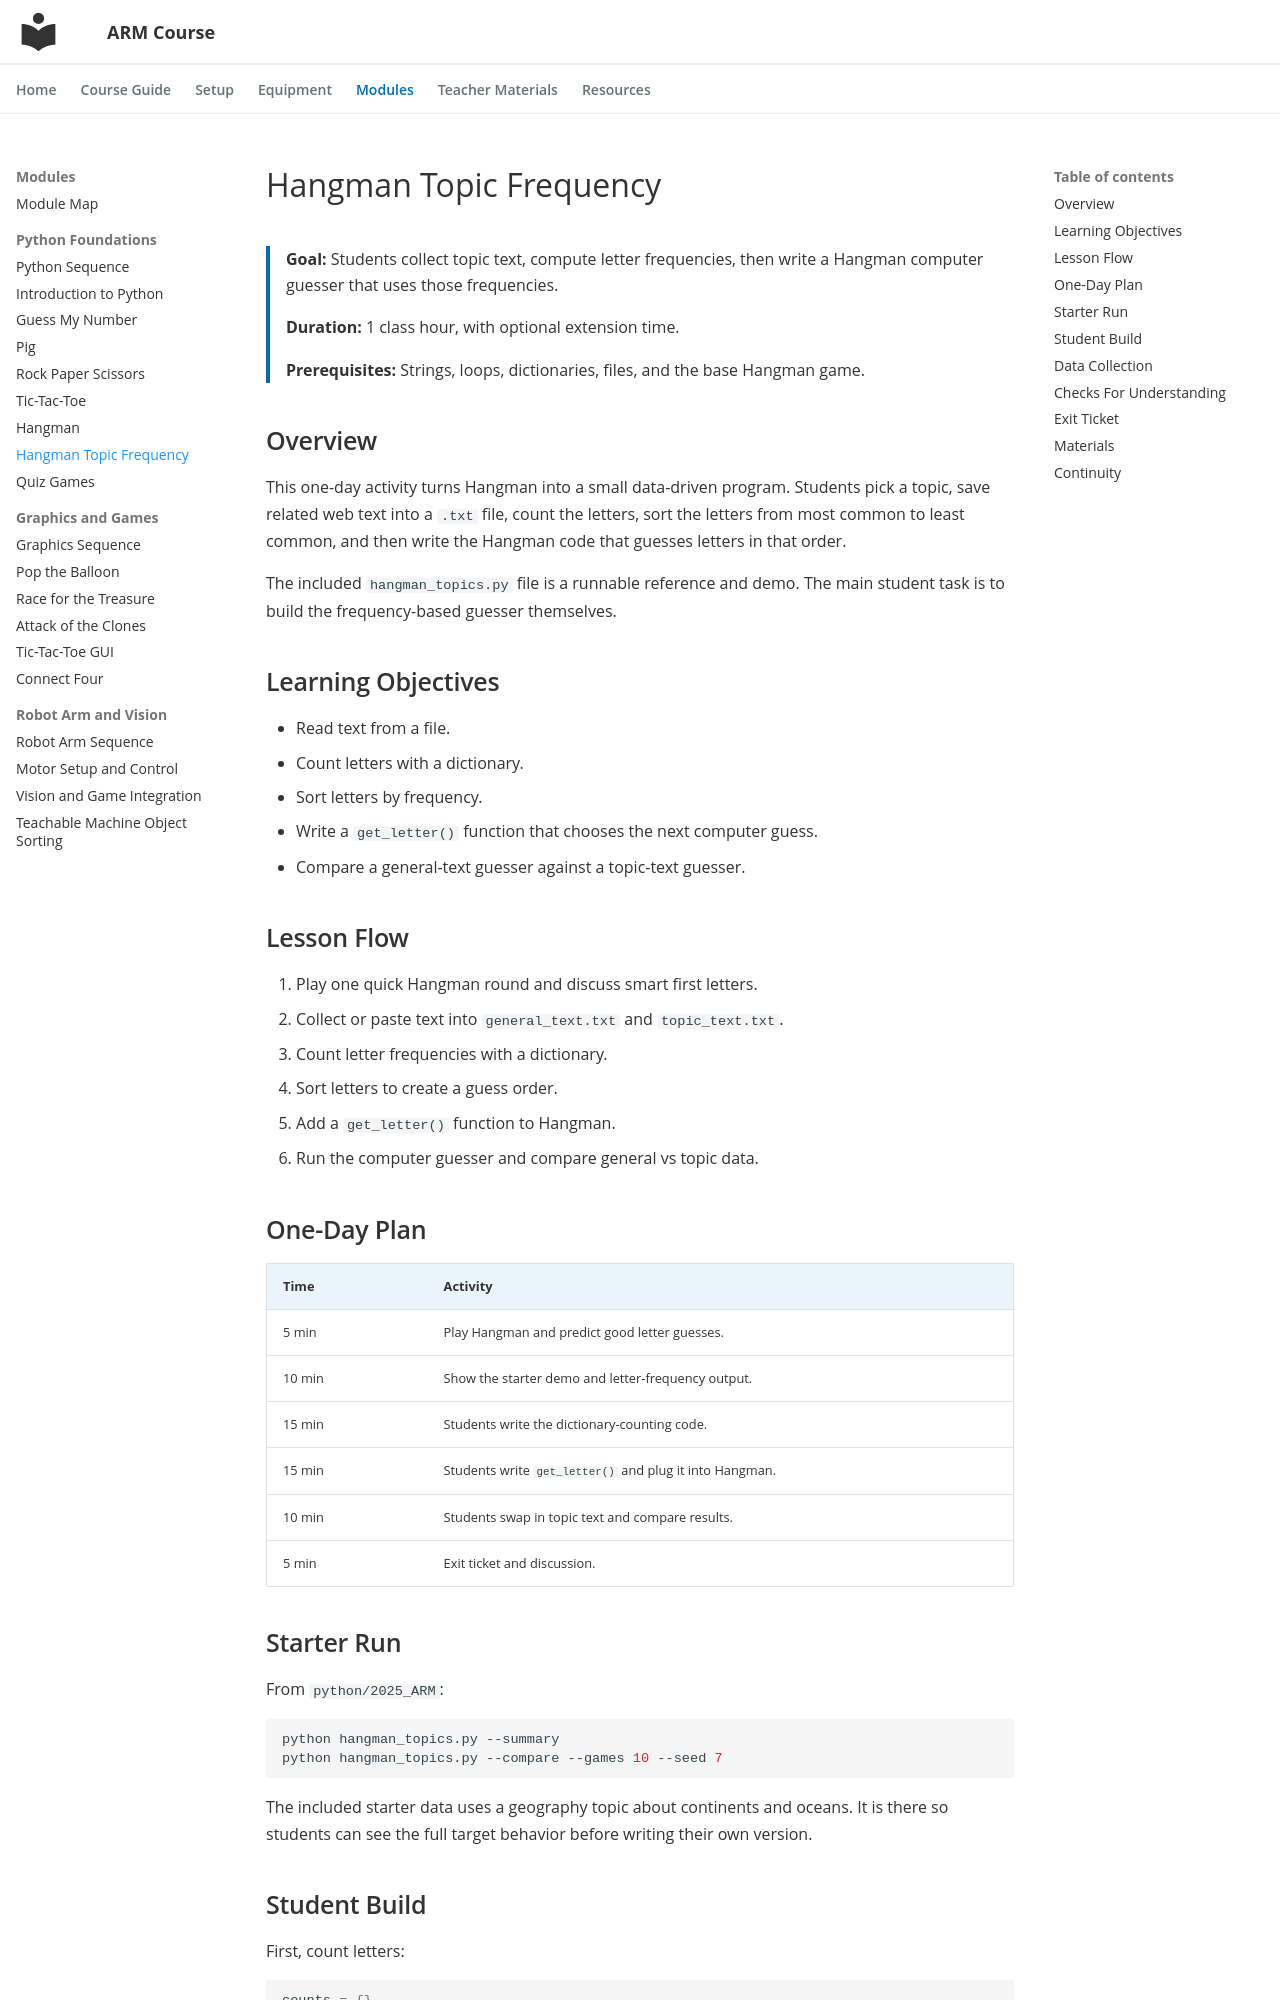

repository: ripl/hs-robotic-manipulation-course · page: modules/python/hangman-topic-frequency/index.html · generator: mkdocs

# Hangman Topic Frequency

<div class="module-summary" markdown>
**Goal:** Students collect topic text, compute letter frequencies, then write a
Hangman computer guesser that uses those frequencies.

**Duration:** 1 class hour, with optional extension time.

**Prerequisites:** Strings, loops, dictionaries, files, and the base Hangman game.
</div>

## Overview

This one-day activity turns Hangman into a small data-driven program. Students
pick a topic, save related web text into a `.txt` file, count the letters, sort
the letters from most common to least common, and then write the Hangman code
that guesses letters in that order.

The included `hangman_topics.py` file is a runnable reference and demo. The main
student task is to build the frequency-based guesser themselves.

## Learning Objectives

- Read text from a file.
- Count letters with a dictionary.
- Sort letters by frequency.
- Write a `get_letter()` function that chooses the next computer guess.
- Compare a general-text guesser against a topic-text guesser.

## Lesson Flow

1. Play one quick Hangman round and discuss smart first letters.
2. Collect or paste text into `general_text.txt` and `topic_text.txt`.
3. Count letter frequencies with a dictionary.
4. Sort letters to create a guess order.
5. Add a `get_letter()` function to Hangman.
6. Run the computer guesser and compare general vs topic data.

## One-Day Plan

| Time | Activity |
| --- | --- |
| 5 min | Play Hangman and predict good letter guesses. |
| 10 min | Show the starter demo and letter-frequency output. |
| 15 min | Students write the dictionary-counting code. |
| 15 min | Students write `get_letter()` and plug it into Hangman. |
| 10 min | Students swap in topic text and compare results. |
| 5 min | Exit ticket and discussion. |

## Starter Run

From `python/2025_ARM`:

```bash
python hangman_topics.py --summary
python hangman_topics.py --compare --games 10 --seed 7
```

The included starter data uses a geography topic about continents and oceans.
It is there so students can see the full target behavior before writing their
own version.
